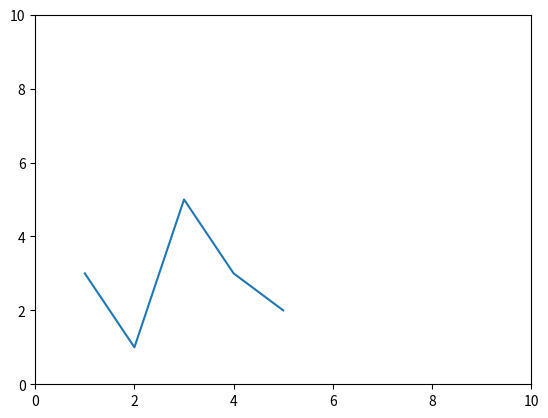

The script that saved this image:
import matplotlib.pyplot as plt
import numpy as np
import random
# bar plot 
# x=[1,2,3,4,5]
# y=[2,4,6,8,10]
# [redacted]
# income= [1000000,450000,500000]
# plt.xlabel("Name")
# plt.ylabel("income")
# plt.title("income of three brother")
# # plt.bar(name,income)
# color = ["r", "y", "g"]
# # plt.bar(name,income, width=0.4, color=color)
# # plt.bar(name,income, width=0.4, color=color, align="edge")
# # plt.bar(name,income, width=0.4, color=color, edgecolor="m", linewidth=10, linestyle=":",alpha=0.2)
# # plt.bar(name,income, width=0.4, color=color,label ="income" )
# plt.legend()
# plt.show()

# [redacted]
# y1=[20,40,60,80]
# y2=[15, 20,30,50]
# plt.bar(name, y1, color="r", width=0.5,  label ="math marks")
# plt.bar(name, y2, color="y", width=0.5, label= "sci marks" )
# plt.legend()
# plt.show()

# [redacted]
# y1=[20,40,60,80]
# y2=[15, 20,30,50]
# width=0.2
# p=np.arange(len(name))
# p1=[j+width for j in p]
# plt.bar(p, y1, color="r", width=width,  label ="math marks")
# plt.bar(p1, y2, color="y", width=width, label= "sci marks" )
# plt.legend()
# plt.show()

# width = 0.2
# p = np.arange(len(name))
# p1 = [j + width for j in p]

# plt.bar(p, y1, color="r", width=width, label="Math Marks")
# plt.bar(p1, y2, color="y", width=width, label="Sci Marks")
# plt.xlabel("Name")
# plt.ylabel("Marks")
# plt.title("Marks Comparison")
# plt.xticks(p + width / 2, name, rotation=20)  # Center the x-ticks
# plt.legend()
# plt.show()


# scatter plot

# x=[1,2,3,4,5]
# y=[2,4,6,8,10]
# y1=[3,5,4,1,0]
# size=[100,90,80,50,20]
# # plt.scatter(x,y, color="r", s=size, marker="*")
# plt.scatter(x,y, color="r", s=size)
# plt.scatter(x,y1, color="y", s=size)
# plt.show()

# histogram plot

# l=[20,40,60,80]
# no = [42, 74, 73, 72, 27, 79, 42, 33, 62, 34, 14, 66, 63, 56, 65, 41, 30, 85, 42, 37, 36, 22, 87, 48, 49, 40, 64, 90, 53, 79, 69, 34, 49, 57, 45, 53, 61, 72, 57, 27, 70, 41, 59, 45, 32, 56, 25, 27, 80, 63]
# plt.hist(no, color="b", edgecolor="black", bins=l)
# plt.hist(no, color="b", edgecolor="black", bins="auto", range=(0,200),cumulative=1)
# plt.hist(no, color="b", edgecolor="black",bottom=20)
# plt.hist(no, color="b", edgecolor="black",histtype="step")
# plt.hist(no, color="b", edgecolor="black",histtype="stepfilled")
# plt.hist(no, color="b", edgecolor="black",histtype="bar")
# plt.hist(no, color="b", edgecolor="black",histtype="barstacked")
# plt.hist(no, color="b", edgecolor="black",orientation="horizontal")
# plt.hist(no, color="b", edgecolor="black",rwidth=0.6)
# plt.hist(no, color="b", edgecolor="black")
# plt.axvline(45,color="r")
# plt.show()

# pie plot 

# x=[10,20,30,40]
# ex=[0.2,0.0,0.0,0.0]
# [redacted]
# plt.pie(x,labels=y, explode=ex, autopct="%0.1f%%", shadow=True,startangle=90,textprops={"fontsize":15},counterclock=False, wedgeprops={"linewidth":2},rotatelabels=True)
# plt.show()

# x=[10,20,30,40]
# [redacted]
# plt.pie(x,labels=y,radius=1)
# plt.pie([1],colors="white",radius=0.5)
# plt.show()

# cr=plt.Circle(xy=(0,0),radius=1,facecolor="w")
# plt.gca().add_artist(cr)

# stem plot

# x = [1, 2, 3, 4, 5]
# y = [2, 5, -4, 7, -2]

# plt.stem(x, y, linefmt=":")
# plt.stem(x, y, linefmt="-")
# plt.stem(x, y, linefmt="-.")
# plt.stem(x, y, linefmt="-.", markerfmt="r*")
# plt.stem(x, y, linefmt="-.", markerfmt="r*", orientation="horizontal")

# plt.show()

# box plot

# x=[10,20,30,40, 50,60]
# x2=[10,20,30,40, 50,60,120]

# plt.boxplot(x)
# plt.boxplot(x, notch=True)
# plt.boxplot(x, vert=False)
# plt.boxplot(x, labels=["python"],patch_artist=True,showmeans=True)
# plt.boxplot(x2, labels=["python"],patch_artist=True,showmeans=True, whis=10)
# plt.boxplot(x, labels=["python"],patch_artist=True,showmeans=True,sym="g+",
#             boxprops={"color":"r" },
#             capprops={"color":"r"},
#             whiskerprops={"color":"r"}
#             )
# plt.show()

# x=[10,30,50,70]
# x2=[20, 40,60,80]
# y=[x, x2]
# plt.boxplot(y)
# plt.show()


# stack plot

# x=[10,20,30,40,50]
# y=[12,40,50,30,25]
# y1=[100,20,10,40,55]
# y2=[50,43,50,60,25]
# l=["area1","area2","area3"]
# # plt.stackplot(x,y,y1,y2,labels=l, colors=["r","b","y"], baseline="sym")
# # plt.stackplot(x,y,y1,y2,labels=l, colors=["r","b","y"], baseline="wiggle")
# plt.stackplot(x,y,y1,y2,labels=l, colors=["r","b","y"], baseline="weighted_wiggle")
# plt.legend(loc=2)
# plt.show()


# step plot

# x=[10,20,30,40,50]
# y=[12,40,50,30,25]

# plt.step(x,y, marker="o", ms=10, mfc="g")
# plt.grid()
# plt.show()
# can give more paremitter as in liner plot


# fill_between plot

# x=np.array([1,2,3,4,5])
# y=np.array([1,2,3,4,5])
# plt.plot(x, y)
# # plt.fill_between(x,y, color="g")
# plt.fill_between(x,y, color="g", where=(x>=2)&(x<=4))
# # plt.fill_between(x=[2,4],y2=2,y1=4)
# plt.show()

# subplot

# x=[1,2,3,4,5]
# y=[1,2,3,4,5]

# plt.subplot(2,2,1)
# plt.plot(x,y)

# plt.subplot(2,2,2)
# plt.pie(x)

# plt.subplot(2,2,3)
# plt.bar(x,y)

# plt.subplot(2,2,4)
# plt.boxplot(x)

# # plt.savefig("plot")
# # plt.savefig("./matplotlib/plot2", dpi=2000, facecolor="g")
# # plt.savefig("plot1", dpi=2000)
# # plt.savefig("./matplotlib/plot3.pdf")
# plt.savefig("./matplotlib/plot4", transparent=True)


# plt.show()



x=[1,2,3,4,5]
y=[3,1,5,3,2]

plt.plot(x,y)
# plt.xticks(x)
# plt.yticks(x)
plt.xlim(0,10)
plt.ylim(0,10)

plt.show()

